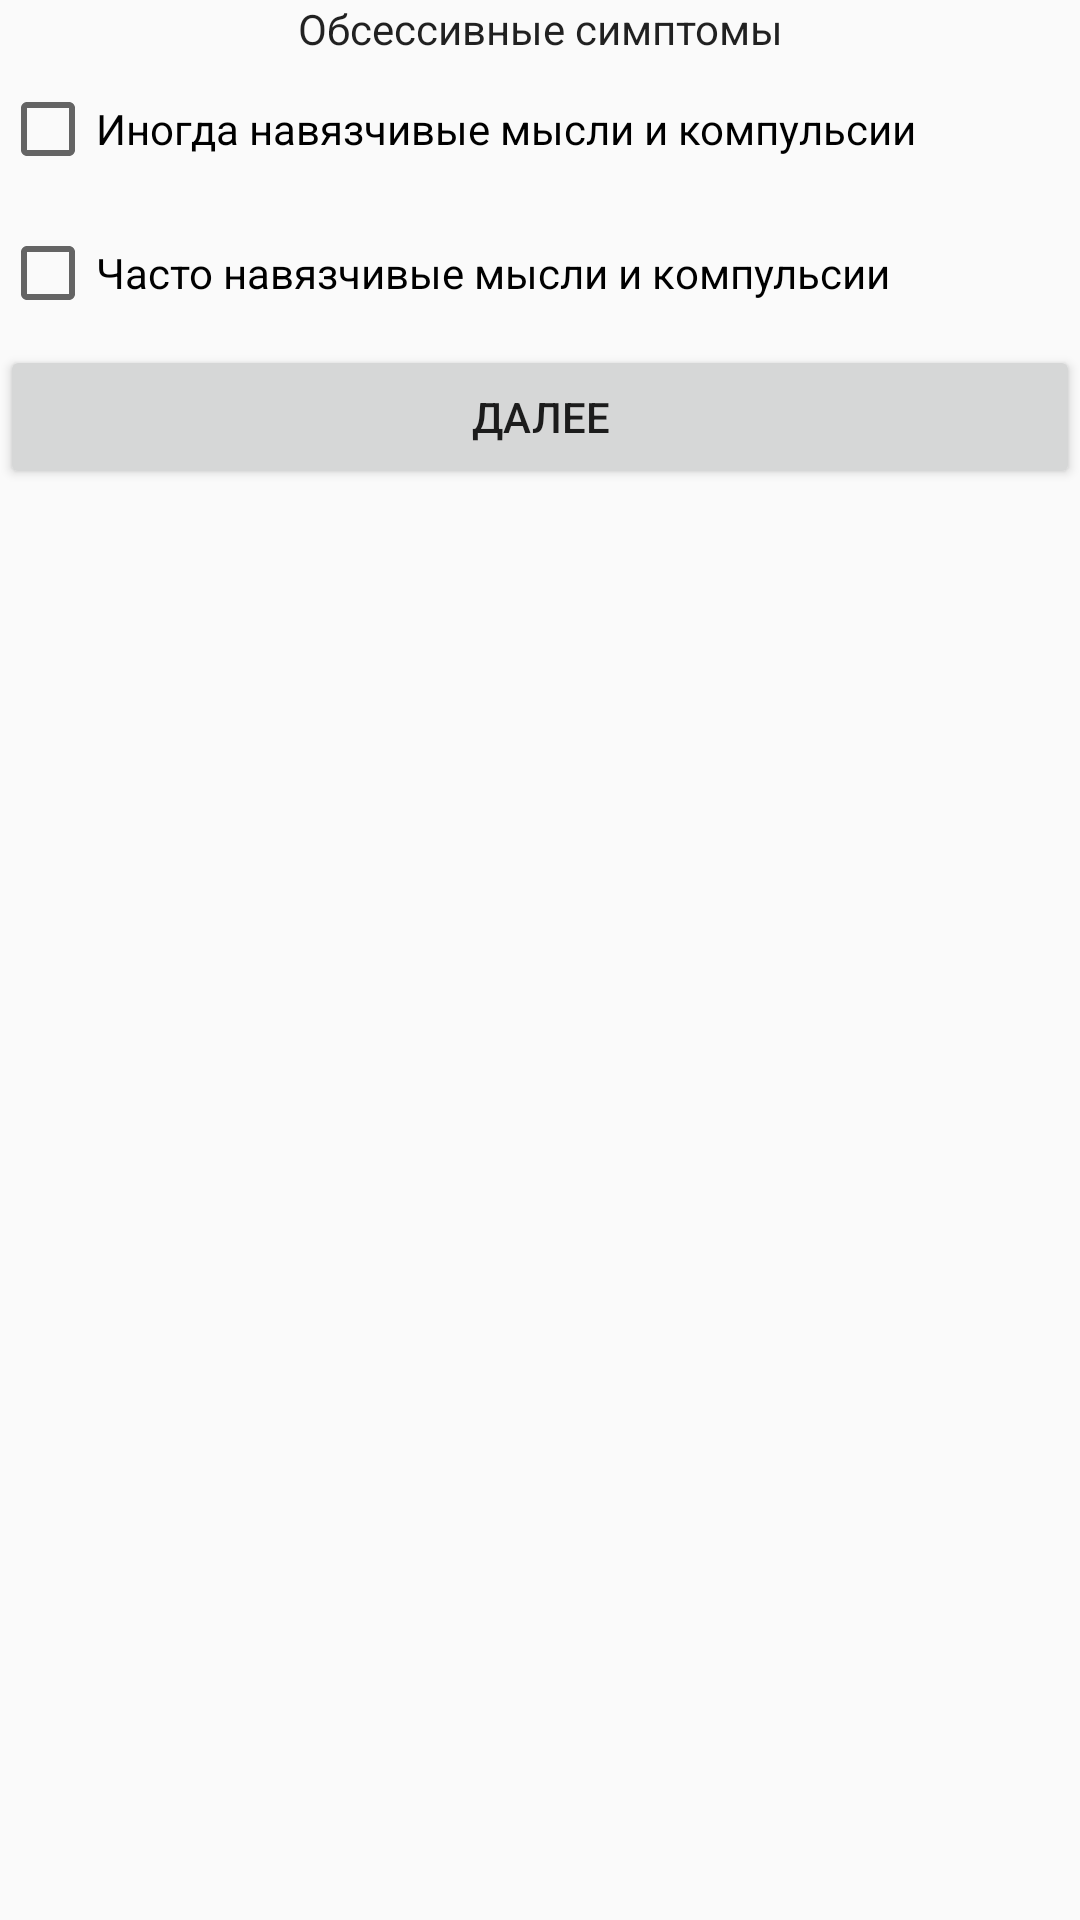

Android layout source for this screen:
<!-- AndroidManifest.xml: application theme Theme.HDRS -->
<!-- res/layout/activity_main21.xml -->
<?xml version="1.0" encoding="utf-8"?>
<android.support.constraint.ConstraintLayout xmlns:android="http://schemas.android.com/apk/res/android"
    xmlns:app="http://schemas.android.com/apk/res-auto"
    xmlns:tools="http://schemas.android.com/tools"
    android:layout_width="match_parent"
    android:layout_height="match_parent"
    tools:context=".MainActivity21">

    <LinearLayout
        android:layout_width="match_parent"
        android:layout_height="match_parent"
        android:orientation="vertical">

        <TextView
            android:id="@+id/caption21"
            android:layout_width="match_parent"
            android:layout_height="wrap_content"
            android:text="@string/caption21"
            android:textAlignment="center"
            android:textAppearance="@style/TextAppearance.AppCompat.Body1" />

        <CheckBox
            android:id="@+id/c21_1"
            android:layout_width="match_parent"
            android:layout_height="wrap_content"
            android:minHeight="48dp"
            android:text="@string/c21_1" />

        <CheckBox
            android:id="@+id/c21_2"
            android:layout_width="match_parent"
            android:layout_height="wrap_content"
            android:minHeight="48dp"
            android:text="@string/c21_2" />

        <Button
            android:id="@+id/next21"
            android:layout_width="match_parent"
            android:layout_height="wrap_content"
            android:onClick="sendMessage"
            android:text="@string/next21" />
    </LinearLayout>
</android.support.constraint.ConstraintLayout>
<!-- resources referenced by this layout -->
<resources>
  <string name="c21_1">Иногда навязчивые мысли и компульсии</string>
  <string name="c21_2">Часто навязчивые мысли и компульсии</string>
  <string name="caption21">Обсессивные симптомы</string>
  <string name="next21">Далее</string>
  <style name="Theme.HDRS" parent="Theme.AppCompat.Light.DarkActionBar">
          
          <item name="colorPrimary">@color/purple_500</item>
          <item name="colorPrimaryDark">@color/purple_700</item>
          <item name="colorAccent">@color/teal_200</item>
          
      </style>
  <!-- not gathered from this repository: default colours our renderer supplied (Android Studio template values) -->
  <color name="purple_500">#FF6200EE</color>
  <color name="purple_700">#FF3700B3</color>
  <color name="teal_200">#FF03DAC5</color>
</resources>
